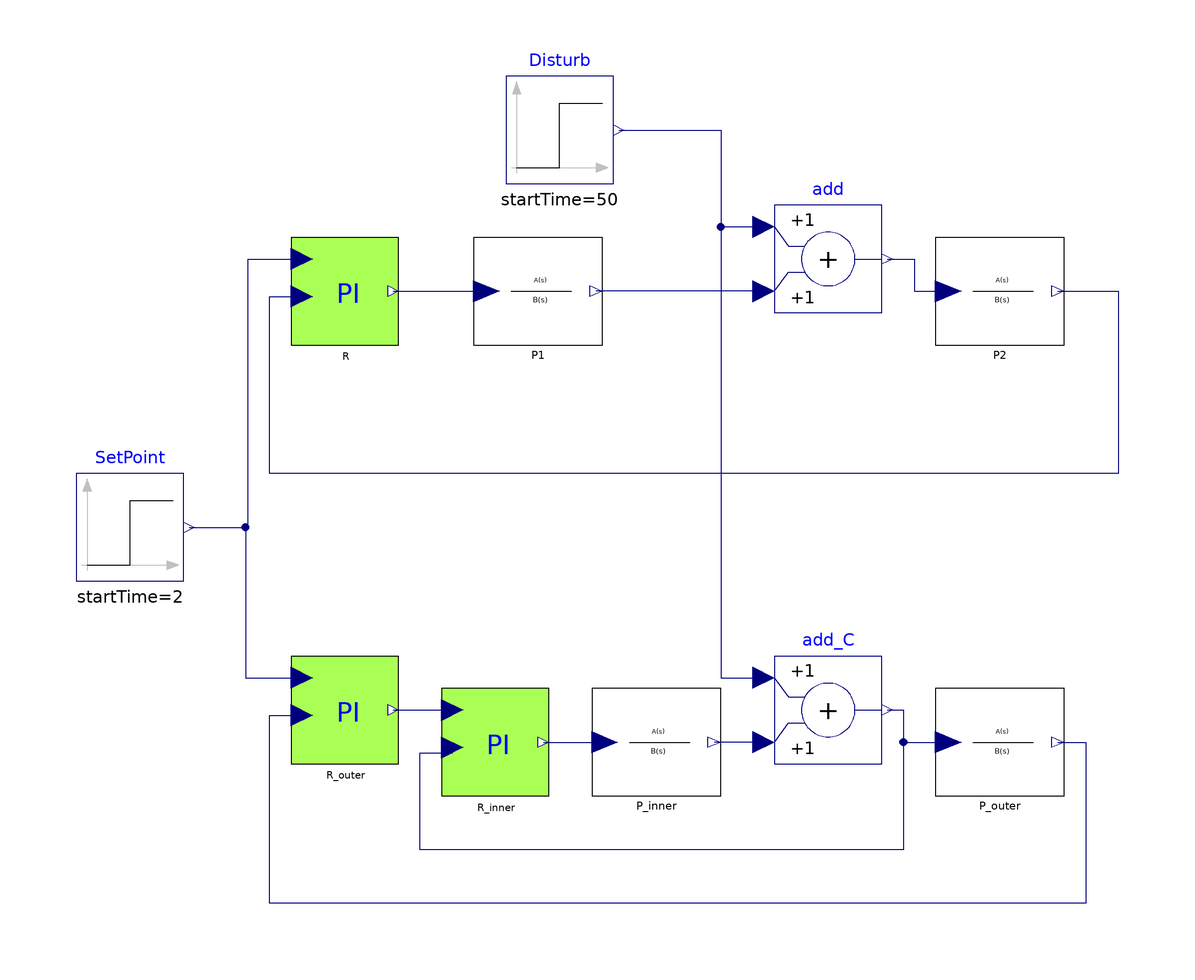

Above is the diagram view of the following Modelica model: its components placed by their Placement annotations and its connect equations drawn as lines.

model CascadeControl "Cascade control"
  extends Modelica.Icons.Example;
  parameter Real Ts = 0.5 "|Sampling time| Outer loop sampling time";
  parameter Real Ts_inner = 0.01 "|Sampling time| Inner loop sampling time";
  LinearSystems.Continuous.TransferFunction
                                      P1(
    y_start=0,
    num={1},
    den={0.05,1})
          annotation (Placement(transformation(extent={{-26,44},{-2,64}})));
  LinearSystems.Continuous.TransferFunction
                                      P2(
    y_start=0,
    num={1},
    den={1,2,1})
          annotation (Placement(transformation(extent={{60,44},{84,64}})));
  Controllers.PI            R(
    CSmax=5,
    CSmin=0,
    Ti=1,
    Kp=0.5,
    Ts=Ts,
    CS_start=0,
    AntiWindup=true)
    annotation (Placement(transformation(extent={{-60,44},{-40,64}})));
  Modelica.Blocks.Math.Add add
    annotation (Placement(transformation(extent={{30,50},{50,70}})));
  Modelica.Blocks.Sources.Step Disturb(height=-2, startTime=50)
    annotation (Placement(transformation(extent={{-20,74},{0,94}})));
  LinearSystems.Continuous.TransferFunction
                                      P_inner(
    y_start=0,
    num={1},
    den={0.05,1})
          annotation (Placement(transformation(extent={{-4,-40},{20,-20}})));
  LinearSystems.Continuous.TransferFunction
                                        P_outer(
    y_start=0,
    num={1},
    den={1,2,1})
          annotation (Placement(transformation(extent={{60,-40},{84,-20}})));
  Controllers.PI R_outer(
    CSmax=5,
    CSmin=0,
    Ti=1,
    Kp=0.5,
    Ts=Ts,
    CS_start=0,
    AntiWindup=true)
    annotation (Placement(transformation(extent={{-60,-34},{-40,-14}})));
  Modelica.Blocks.Sources.Step SetPoint(height=1, startTime=2)
    annotation (Placement(transformation(extent={{-100,0},{-80,20}})));
  Modelica.Blocks.Math.Add add_C
    annotation (Placement(transformation(extent={{30,-34},{50,-14}})));
  Controllers.PI R_inner(
    CSmax=5,
    CSmin=0,
    Ti=0.05,
    Kp=5,
    Ts=Ts_inner,
    CS_start=0,
    AntiWindup=true)
    annotation (Placement(transformation(extent={{-32,-40},{-12,-20}})));
equation
  connect(P2.y, R.PV)      annotation (Line(
      points={{82.8,54},{94,54},{94,20},{-64,20},{-64,53},{-58,53}},
      color={0,0,127},
      smooth=Smooth.None));
  connect(add.y, P2.u) annotation (Line(
      points={{51,60},{56,60},{56,54},{62.4,54}},
      color={0,0,127},
      smooth=Smooth.None));
  connect(add.u2, P1.y) annotation (Line(
      points={{28,54},{-3.2,54}},
      color={0,0,127},
      smooth=Smooth.None));
  connect(Disturb.y, add.u1) annotation (Line(
      points={{1,84},{20,84},{20,66},{28,66}},
      color={0,0,127},
      smooth=Smooth.None));
  connect(R.CS, P1.u) annotation (Line(
      points={{-41,54},{-23.6,54}},
      color={0,0,127},
      smooth=Smooth.None));
  connect(P_outer.y, R_outer.PV)
                           annotation (Line(
      points={{82.8,-30},{88,-30},{88,-60},{-64,-60},{-64,-25},{-58,-25}},
      color={0,0,127},
      smooth=Smooth.None));
  connect(SetPoint.y, R_outer.SP)
                                 annotation (Line(
      points={{-79,10},{-68.5,10},{-68.5,-18},{-58,-18}},
      color={0,0,127},
      smooth=Smooth.None));
  connect(add_C.y, P_outer.u)
                           annotation (Line(
      points={{51,-24},{54,-24},{54,-30},{62.4,-30}},
      color={0,0,127},
      smooth=Smooth.None));
  connect(add_C.u2, P_inner.y)
                            annotation (Line(
      points={{28,-30},{18.8,-30}},
      color={0,0,127},
      smooth=Smooth.None));
  connect(R_inner.CS, P_inner.u)
                           annotation (Line(
      points={{-13,-30},{-1.6,-30}},
      color={0,0,127},
      smooth=Smooth.None));
  connect(Disturb.y, add_C.u1) annotation (Line(
      points={{1,84},{20,84},{20,-18},{28,-18}},
      color={0,0,127},
      smooth=Smooth.None));
  connect(add_C.y, R_inner.PV)
                            annotation (Line(
      points={{51,-24},{54,-24},{54,-50},{-36,-50},{-36,-32},{-30,-32},{-30,-31}},
      color={0,0,127},
      smooth=Smooth.None));
  connect(SetPoint.y, R.SP)  annotation (Line(
      points={{-79,10},{-68,10},{-68,60},{-58,60}},
      color={0,0,127},
      smooth=Smooth.None));
  connect(R_outer.CS, R_inner.SP) annotation (Line(
      points={{-41,-24},{-30,-24}},
      color={0,0,127},
      smooth=Smooth.None));
  annotation (Diagram(graphics),
    experiment(StopTime=90),
    __Dymola_experimentSetupOutput,
    Documentation(revisions="<html>
<dl><dt>Industrial Control Systems (v 1.0.0) : April-May 2012</dt>
<dl><dt>List of revisions:</dt>
<p><ul>
<li>11 May 2012 (author: Marco Bonvini)</li>
</ul></p>
<dl><dt><b>Main Authors:</b> <br/></dt>
<dd>Marco Bonvini; &lt;<a href=\"mailto:bonvini@elet.polimi.it\">bonvini@elet.polimi.it</a>&gt;</dd>
<dd>Alberto Leva &lt;<a href=\"mailto:leva@elet.polimi.it\">leva@elet.polimi.it</a>&gt;<br/></dd>
<dd>Politecnico di Milano</dd>
<dd>Dipartimento di Elettronica e Informazione</dd>
<dd>Via Ponzio 34/5</dd>
<dd>20133 Milano - ITALIA -<br/></dd>
<dt><b>Copyright:</b> </dt>
<dd>Copyright &copy; 2010-2012, Marco Bonvini and Alberto Leva.<br/></dd>
<dd><i>The IndustrialControlSystems package is <b>free</b> software; it can be redistributed and/or modified under the terms of the <b>Modelica license</b>.</i><br/></dd>
</dl></html>", info="<HTML>
  <h4>Description</h4>
  <p>
  In this examples are compared two control schemes. The aim of this example is to show how classic control
  strategy can be implemented with the models contained within the <b>ControlLibrary</b>.<br>
  The system to be controlled is composed by two dynamics: a fast one and a slow one.
  The trasfer functions follow:<br>
  <b>Fast</b>
  <pre>
           Y(s)           1
   P1(s) = ----  =  -------------
           U(s)       (1+0.05s)
  </pre>
  <br>
  <b>Slow</b><br>
  <pre>
           Y(s)           1
   P2(s) = ----  =  -------------
           U(s)       (1+2s+s^2)
  </pre>
  <br>
  Two different control scheme (both using discrete dime controllers) are compared. In the first one there is one controller
  that acts <br> directly on the fast process P1 and measures the output of the second process P2.<br>
  In the second case, there are two controllers that act respectively on the fast and slow dynamics. 
  The second approach is called cascade control.<br><br>
  <img src=\"modelica://IndustrialControlSystems/help/images/Applications/ControlProblems/Cascade.png\"><br>
  The Step responce of the two scheme are listed below.<br>
  <img src=\"modelica://IndustrialControlSystems/help/images/Applications/ControlProblems/CascadePV.png\"><br>
  Despite for a step variation of the Set Point, the two responces (classic scheme red line, and cascade the green one) are<br>
  practically the same, this is not true when disturbances occur. It is evident that the cascade control scheme<br>
  performs better than the classic one. Below are reported the control signal of the controllers<br>
  <img src=\"modelica://IndustrialControlSystems/help/images/Applications/ControlProblems/CascadeCS.png\"><br>
  where is evidenced the fast action of the inner control loop.<br><br>
   
  Since the controller are discrete time ones, it is important to choose the right sampling time for each loop <br>
  (external and internal one). In this case have been choosen a sampling time of 0.5 s for the outer loop, while a <br>
  sampling time of 0.01 s for the inner one.
</html>"));
end CascadeControl;